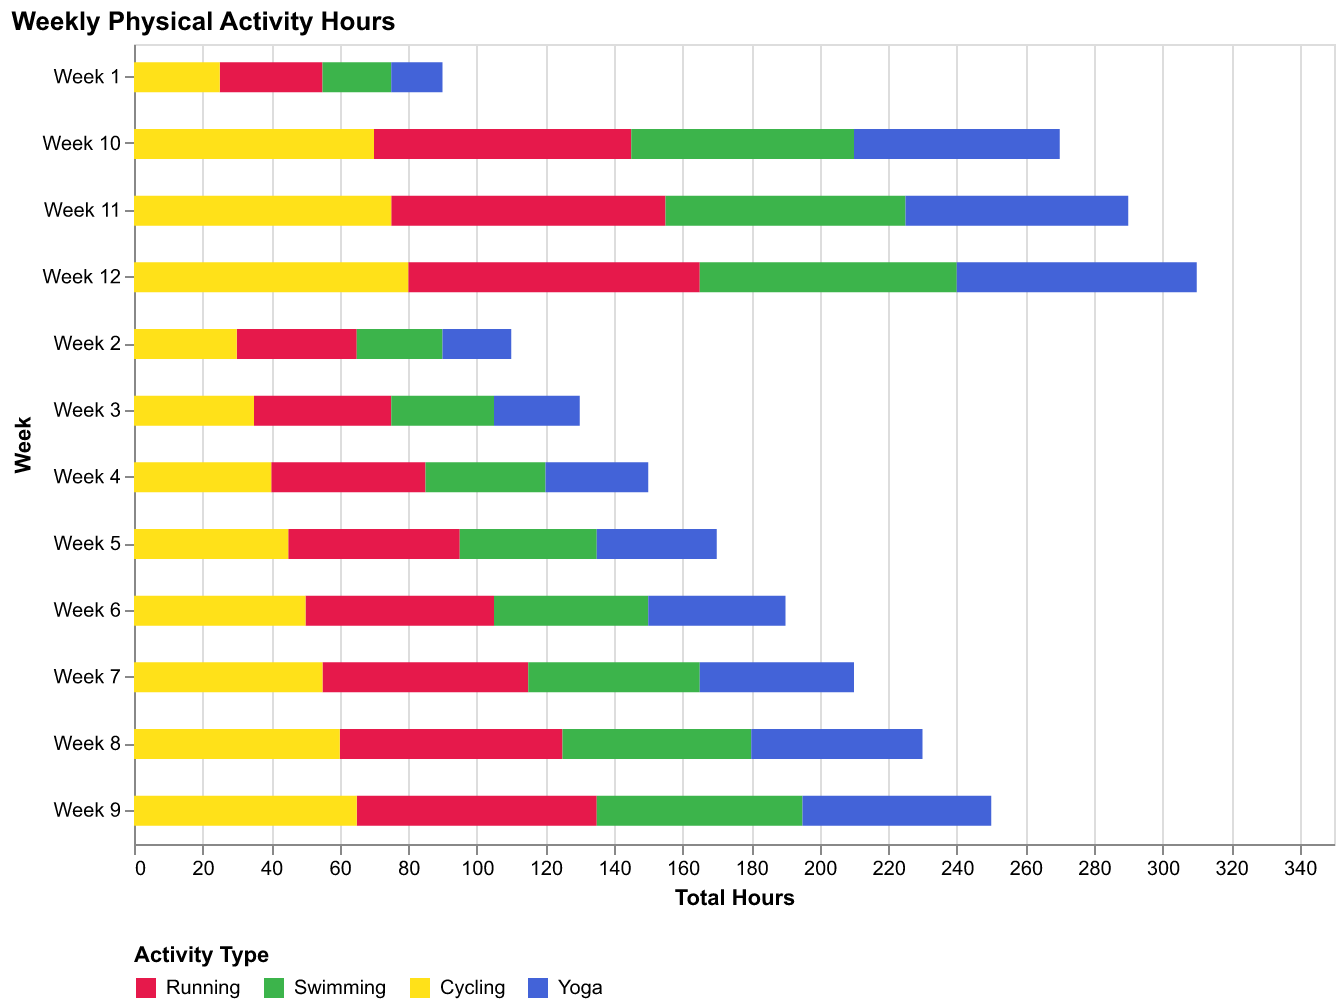

Source data for this figure (header and first rows):
Week, Running, Swimming, Cycling, Yoga
Week 1, 30, 20, 25, 15
Week 2, 35, 25, 30, 20
Week 3, 40, 30, 35, 25
Week 4, 45, 35, 40, 30
Week 5, 50, 40, 45, 35
Week 6, 55, 45, 50, 40
Week 7, 60, 50, 55, 45
Week 8, 65, 55, 60, 50
Week 9, 70, 60, 65, 55
Week 10, 75, 65, 70, 60
Week 11, 80, 70, 75, 65
Week 12, 85, 75, 80, 70
